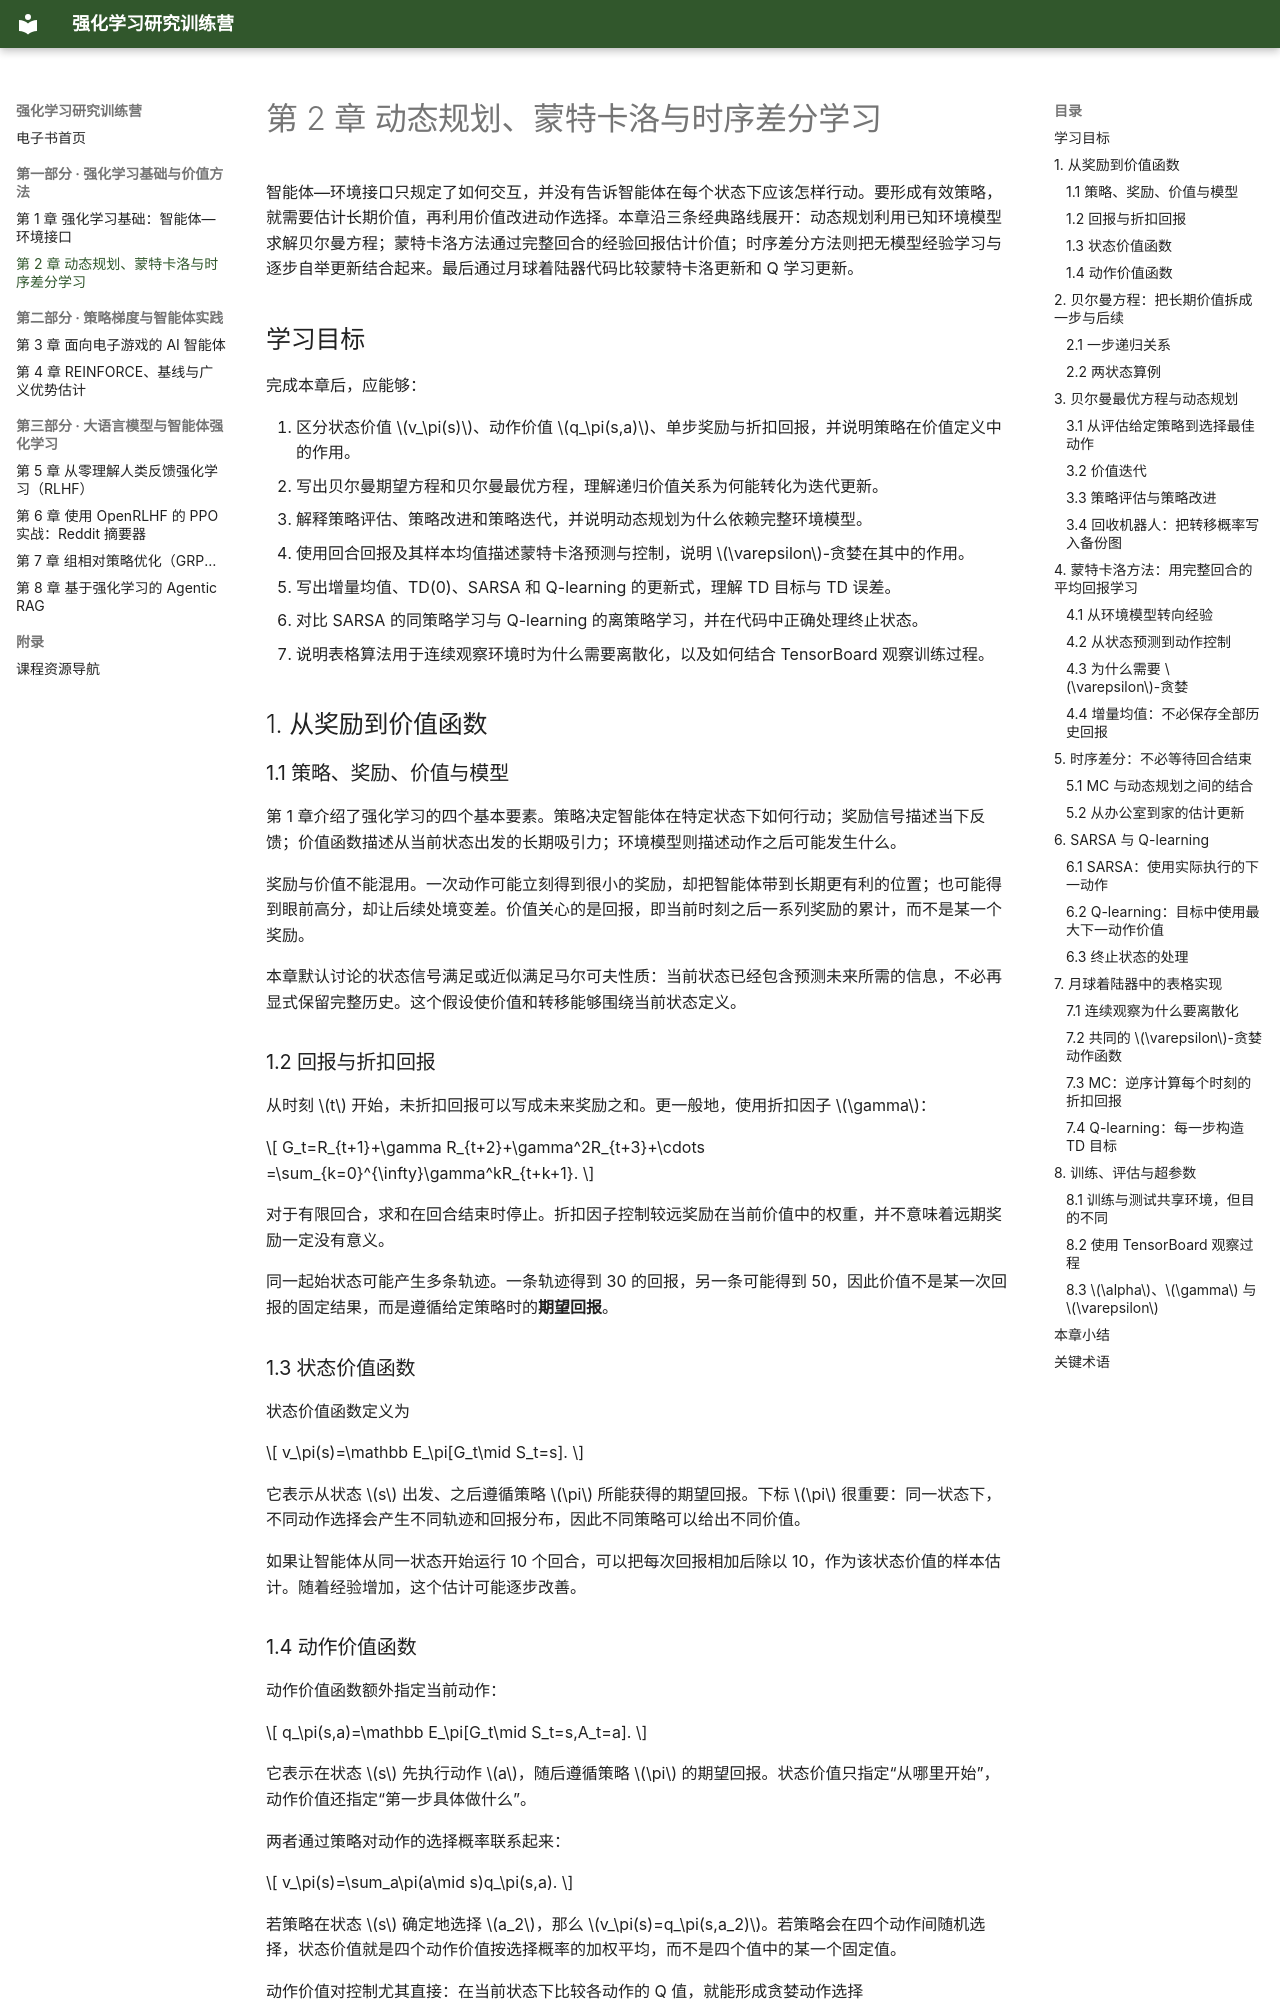

repository: zhaojiew10/hands-on-rl-ebook · page: chapters/ch2/index.html · generator: mkdocs

---
title: "第 2 章 动态规划、蒙特卡洛与时序差分学习"
---

# 第 2 章 动态规划、蒙特卡洛与时序差分学习

智能体—环境接口只规定了如何交互，并没有告诉智能体在每个状态下应该怎样行动。要形成有效策略，就需要估计长期价值，再利用价值改进动作选择。本章沿三条经典路线展开：动态规划利用已知环境模型求解贝尔曼方程；蒙特卡洛方法通过完整回合的经验回报估计价值；时序差分方法则把无模型经验学习与逐步自举更新结合起来。最后通过月球着陆器代码比较蒙特卡洛更新和 Q 学习更新。

## 学习目标

完成本章后，应能够：

1. 区分状态价值 $v_\pi(s)$、动作价值 $q_\pi(s,a)$、单步奖励与折扣回报，并说明策略在价值定义中的作用。
2. 写出贝尔曼期望方程和贝尔曼最优方程，理解递归价值关系为何能转化为迭代更新。
3. 解释策略评估、策略改进和策略迭代，并说明动态规划为什么依赖完整环境模型。
4. 使用回合回报及其样本均值描述蒙特卡洛预测与控制，说明 $\varepsilon$-贪婪在其中的作用。
5. 写出增量均值、TD(0)、SARSA 和 Q-learning 的更新式，理解 TD 目标与 TD 误差。
6. 对比 SARSA 的同策略学习与 Q-learning 的离策略学习，并在代码中正确处理终止状态。
7. 说明表格算法用于连续观察环境时为什么需要离散化，以及如何结合 TensorBoard 观察训练过程。

## 1. 从奖励到价值函数

### 1.1 策略、奖励、价值与模型

第 1 章介绍了强化学习的四个基本要素。策略决定智能体在特定状态下如何行动；奖励信号描述当下反馈；价值函数描述从当前状态出发的长期吸引力；环境模型则描述动作之后可能发生什么。

奖励与价值不能混用。一次动作可能立刻得到很小的奖励，却把智能体带到长期更有利的位置；也可能得到眼前高分，却让后续处境变差。价值关心的是回报，即当前时刻之后一系列奖励的累计，而不是某一个奖励。

本章默认讨论的状态信号满足或近似满足马尔可夫性质：当前状态已经包含预测未来所需的信息，不必再显式保留完整历史。这个假设使价值和转移能够围绕当前状态定义。

### 1.2 回报与折扣回报

从时刻 $t$ 开始，未折扣回报可以写成未来奖励之和。更一般地，使用折扣因子 $\gamma$：

$$
G_t=R_{t+1}+\gamma R_{t+2}+\gamma^2R_{t+3}+\cdots
=\sum_{k=0}^{\infty}\gamma^kR_{t+k+1}.
$$

对于有限回合，求和在回合结束时停止。折扣因子控制较远奖励在当前价值中的权重，并不意味着远期奖励一定没有意义。

同一起始状态可能产生多条轨迹。一条轨迹得到 30 的回报，另一条可能得到 50，因此价值不是某一次回报的固定结果，而是遵循给定策略时的**期望回报**。

### 1.3 状态价值函数

状态价值函数定义为

$$
v_\pi(s)=\mathbb E_\pi[G_t\mid S_t=s].
$$

它表示从状态 $s$ 出发、之后遵循策略 $\pi$ 所能获得的期望回报。下标 $\pi$ 很重要：同一状态下，不同动作选择会产生不同轨迹和回报分布，因此不同策略可以给出不同价值。

如果让智能体从同一状态开始运行 10 个回合，可以把每次回报相加后除以 10，作为该状态价值的样本估计。随着经验增加，这个估计可能逐步改善。
